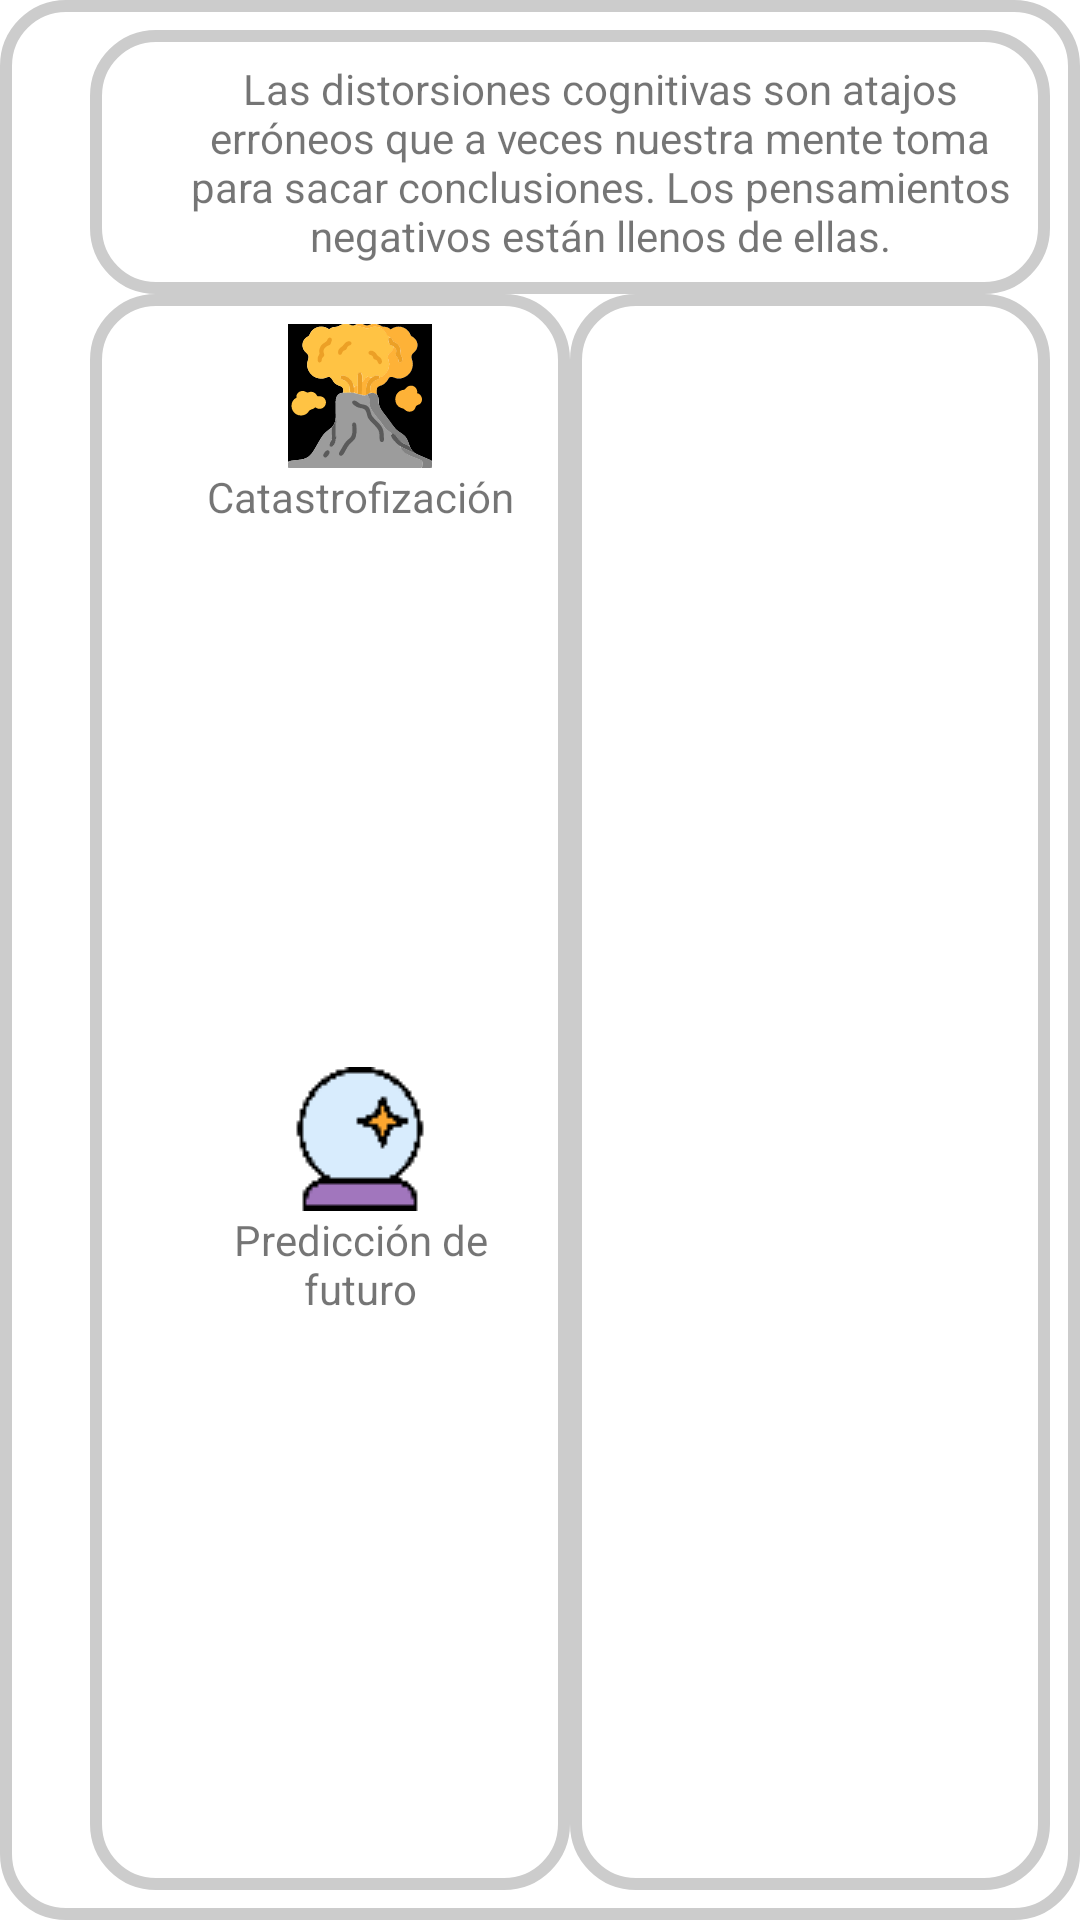

Write the Android layout XML for this screen, with the resource values it uses.
<!-- AndroidManifest.xml: application theme Theme.LiftYourMood -->
<!-- res/layout/activity_info_distorsiones_menu.xml -->
<?xml version="1.0" encoding="utf-8"?>
<LinearLayout xmlns:android="http://schemas.android.com/apk/res/android"
    xmlns:app="http://schemas.android.com/apk/res-auto"
    xmlns:tools="http://schemas.android.com/tools"
    android:layout_width="match_parent"
    android:layout_height="match_parent"
    android:orientation="vertical"
    tools:context=".InfoDistorsionesMenu"
    android:background="@drawable/customborder">
    
    <TextView
        android:id="@+id/introDistorsionesCognitivas"
        android:layout_width="match_parent"
        android:layout_height="wrap_content"
        android:text="@string/introduccionDistorsionesCognitivas"
        android:textAlignment="center"
        android:background="@drawable/customborder"/>

    

    <LinearLayout
        android:layout_width="match_parent"
        android:layout_height="match_parent"
        android:orientation="horizontal">

        

        <LinearLayout
            android:layout_gravity="left"
            android:layout_weight=".50"
            android:layout_width="match_parent"
            android:layout_height="match_parent"
            android:orientation="vertical"
            android:background="@drawable/customborder">

            <TextView
                android:id="@+id/textCatastrofizacion"
                android:layout_width="match_parent"
                android:layout_height="wrap_content"
                android:drawableTop="@drawable/ic_volcan"
                android:text="@string/catastrofizacionTitle"
                android:textAlignment="center"
                android:layout_weight="0.166"/>

              <TextView
                 android:id="@+id/textViewPrediccion"
                 android:layout_width="match_parent"
                 android:layout_height="wrap_content"
                 android:drawableTop="@drawable/bola_magica_48"
                 android:text="@string/prediccionFuturoTitle"
                 android:textAlignment="center"
                 android:layout_weight="0.166"/>

        





        </LinearLayout>
        
        <LinearLayout
            android:layout_gravity="right"
            android:layout_weight=".50"
            android:layout_width="match_parent"
            android:layout_height="match_parent"
            android:orientation="vertical"
            android:background="@drawable/customborder">
            

        </LinearLayout>

    </LinearLayout>


</LinearLayout>
<!-- resources referenced by this layout -->
<resources>
  <!-- drawable bola_magica_48: png bitmap (drawable, 1075 bytes) -->
  <!-- drawable customborder (drawable) -->
  <?xml version="1.0" encoding="UTF-8"?>
  <shape xmlns:android="http://schemas.android.com/apk/res/android" android:shape="rectangle">
      <corners android:radius="20dp"/>
      <padding android:left="30dp" android:right="10dp" android:top="10dp" android:bottom="10dp"/>
      <stroke android:width="4dp" android:color="#CCCCCC"/>
  </shape>
  <!-- drawable ic_volcan: vector/xml drawable (drawable, 30497 chars, omitted) -->
  <string name="catastrofizacionTitle">Catastrofización</string>
  <string name="introduccionDistorsionesCognitivas"> Las distorsiones cognitivas son atajos erróneos que a veces nuestra mente toma para sacar conclusiones. Los pensamientos negativos están llenos de ellas.
      </string>
  <string name="prediccionFuturoTitle">Predicción de futuro</string>
  <style name="Theme.LiftYourMood" parent="Theme.MaterialComponents.DayNight.DarkActionBar">
          
          <item name="colorPrimary">@color/purple_500</item>
          <item name="colorPrimaryVariant">@color/purple_700</item>
          <item name="colorOnPrimary">@color/white</item>
          
          <item name="colorSecondary">@color/teal_200</item>
          <item name="colorSecondaryVariant">@color/teal_700</item>
          <item name="colorOnSecondary">@color/black</item>
          
          <item name="android:statusBarColor" tools:targetApi="l">?attr/colorPrimaryVariant</item>
          
      </style>
  <!-- not gathered from this repository: default colours our renderer supplied (Android Studio template values) -->
  <color name="purple_500">#FF6200EE</color>
  <color name="purple_700">#FF3700B3</color>
  <color name="teal_200">#FF03DAC5</color>
  <color name="teal_700">#FF018786</color>
  <color name="black">#FF000000</color>
  <color name="white">#FFFFFFFF</color>
</resources>
